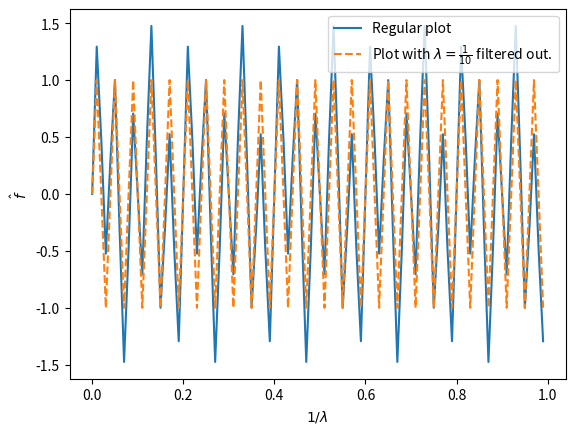

Here is the Python script that generated this plot:
# -*- coding: utf-8 -*-
"""
Created on Tue Oct 14 15:06:14 2025

[redacted]
"""
#fast fourier transform (fft)
#uses recursive divide and conquer strategy to return the input in frequency domain
#input is the target function, as it already has the periodic basis functions
#output is the fourier transform: x to k_x 
#(time domain into frequency domain - shows individual frequency components of overall signal)

#fftfreq: input is number of spaces and spacing, output is the sample frequencies used in fourier for given spacing
#(to apply to the fourier transform and separate out into the difference frequencies for plotting)
#because they are frequencies, they are 1/lambda (inverse wavelength)

from scipy.fft import fft, fftfreq, fftshift, ifft

from numpy import sin, linspace, pi
import numpy as np

import matplotlib.pyplot as plt

#task 1.1
def pos_plot(fourierspace, space):
    #bound set to get values up to upper limit (halfway - symmetry, beyond this gives -ve values)
    fourierspace = fourierspace[:upLim]
    space = space[:upLim]

    #plot the fourier against the inverse wavelength
    #the (2.0/nx) multiplier is the normalisation: 2 for halving, and 1/nx is part of fft definition
    plt.plot(space, (2.0/nx)*abs(fourierspace))
    plt.xlabel(r'$1/\lambda$') ; plt.ylabel(r'$\hat{f}$')
    plt.grid()
    plt.show()
    
#task 1.2
def neg_plot(fourierspace, space, plot=False):
    
    #can see that without shifting values, the positive print first and negative second (need to switch)
    print(space)
    
    #shifts values so -ve come first, then 0, then +ve
    #must do for both fourierspace and space so that the fourier values match with the 1/lamba
    fourierspace = fftshift(fourierspace)
    space = fftshift(space)
    
    if plot:
        plt.plot(space, (2.0/nx)*abs(fourierspace))
        plt.xlabel(r'$1/\lambda$') ; plt.ylabel(r'$\hat{f}$')
        plt.grid()
        plt.show()
    
    return fourierspace, space
    
#task 1.3
def inverse_plot(fourierspace, space, f, plot=False, filtered=False):
    inverse = ifft(fourierspace)
    
    #plotting both together shows that they are the same
    plt.plot(x, f, label='Regular plot')
    if filtered:
        plt.plot(x, inverse, linestyle='dashed', label='Plot with '+r'$\lambda=\frac{1}{10}$ '+'filtered out.')
    else:
        plt.plot(x, inverse, linestyle='dashed', label='Fourier and inverse plot')
    plt.xlabel(r'$1/\lambda$') ; plt.ylabel(r'$\hat{f}$')
    plt.legend(loc='best')
    plt.show()
    
    return inverse
  
#task 1.4
def filtered_plot(fourierspace, space, plot=False):
    #need to remove the lambda = 1/10 part from fourier transform then transform back with ifft
    #these points are only one data point each
    #if space is 10 then will return 0 and be smallest value so gets index
    pos_10 = np.argmin(abs(10-space))
    #same for -10
    neg_10 = np.argmin(abs(10+space))
    
    #set the y values for those particular x positions to 0
    fourierspace[pos_10] = 0.
    fourierspace[neg_10] = 0.
    
    inverse_plot(fourierspace, space, f, True, True)

    return fourierspace

#first define box size etc
length = 1.0
#number of elements
nx = 100
#make array of x elements
#endpoint=false means that we are not plotting the same value on both ends (it circles back on itself)
x = linspace(0, length, nx, endpoint=False)
#define spacing (evenly spaced so just use difference between first two elements)
dx = x[1] - x[0]

#because of symmetry, need to halve results
#// to do integer division
upLim = nx//2

#define k values (wavenumbers)
#wavelength is L/n where n is 10 or 25
k1 = 2 * pi * 10
k2 = 2 * pi * 25

#define function
f = 0.5 * sin(x * k1) + sin(x * k2)

#do fourier transform
fourierspace = fft(f)

#do fftfreq to get frequencies for plotting fourier transform (x-axis)
space = fftfreq(nx, dx)


neg = neg_plot(fourierspace, space, False)

#compare = inverse_plot(fourierspace, space, f, False)

filtered = filtered_plot(fourierspace, space, False)

